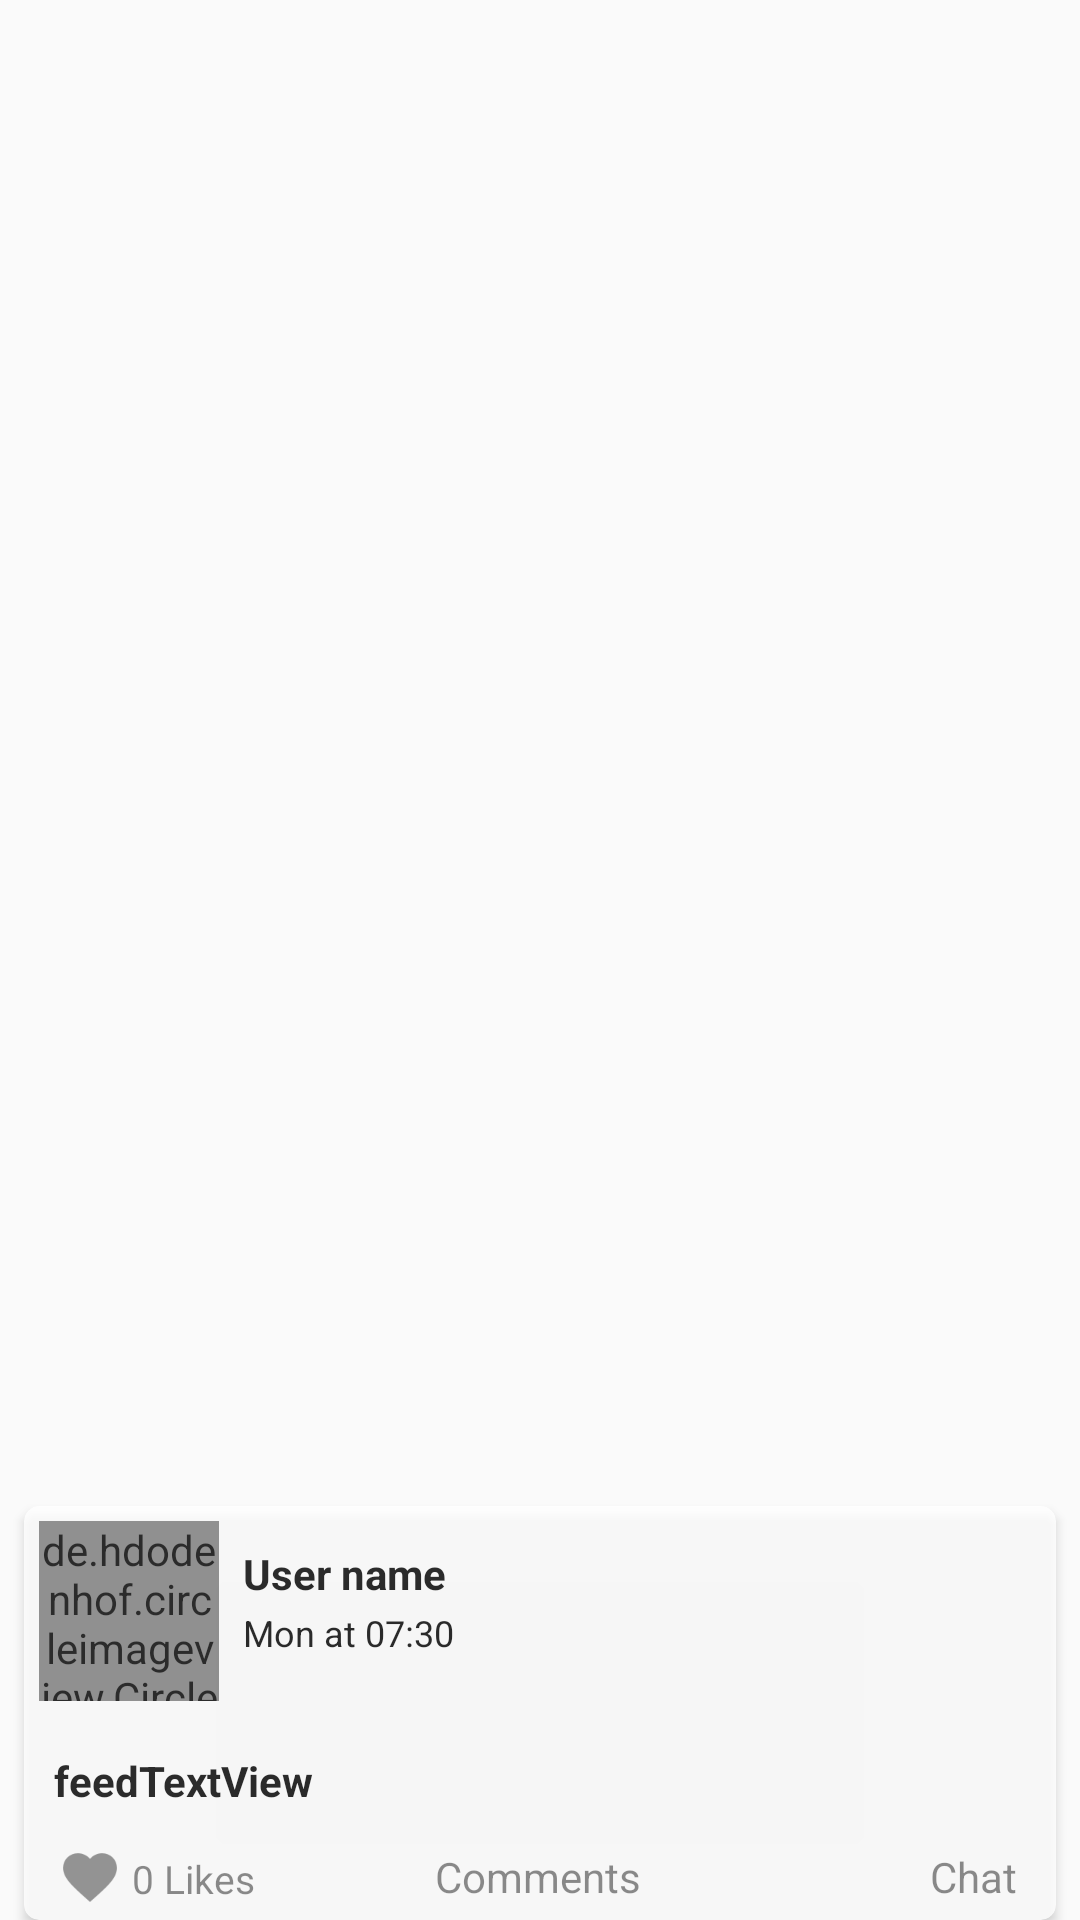

Layout XML and referenced resources for this Android screen:
<!-- AndroidManifest.xml: application theme AppTheme -->
<!-- res/layout/home_list_item.xml -->
<?xml version="1.0" encoding="utf-8"?>
<android.support.constraint.ConstraintLayout xmlns:android="http://schemas.android.com/apk/res/android"
    xmlns:app="http://schemas.android.com/apk/res-auto"
    xmlns:tools="http://schemas.android.com/tools"
    android:layout_width="match_parent"
    android:layout_height="wrap_content"
    android:layout_marginTop="3dp"
   >

    <android.support.v7.widget.CardView
        android:id="@+id/homeCardView"
        android:layout_width="match_parent"
        android:layout_height="wrap_content"
        android:layout_marginStart="8dp"
        android:layout_marginLeft="8dp"
        android:layout_marginEnd="8dp"
        android:layout_marginRight="8dp"
        android:layout_marginBottom="0dp"
        android:alpha="0.8"
        app:cardCornerRadius="5dp"
        app:layout_constraintBottom_toBottomOf="parent"
        app:layout_constraintEnd_toEndOf="parent"
        app:layout_constraintStart_toStartOf="parent">


        <android.support.constraint.ConstraintLayout
            android:layout_width="match_parent"
            android:layout_height="match_parent"

            android:padding="5dp">


            <de.hdodenhof.circleimageview.CircleImageView
                android:id="@+id/profileIcon"
                android:layout_width="60dp"
                android:layout_height="60dp"
                android:layout_gravity="center"
                android:alpha="1"
                android:src="@drawable/profile_image"
                app:civ_border_color="#2a272d"
                app:civ_border_width="2dp"
                app:layout_constraintStart_toStartOf="parent"
                app:layout_constraintTop_toTopOf="parent" />

            <TextView
                android:id="@+id/userName"
                android:layout_width="wrap_content"
                android:layout_height="wrap_content"
                android:layout_gravity="center"
                android:layout_marginStart="8dp"
                android:layout_marginLeft="8dp"
                android:layout_marginTop="8dp"
                android:text="@string/user_name"
                android:textColor="@android:color/black"
                android:textSize="14sp"
                android:textStyle="bold"
                app:layout_constraintStart_toEndOf="@+id/profileIcon"
                app:layout_constraintTop_toTopOf="parent" />

            <TextView
                android:id="@+id/dateAndTime"
                android:layout_width="wrap_content"
                android:layout_height="wrap_content"
                android:layout_gravity="center"
                android:layout_marginStart="8dp"
                android:layout_marginLeft="8dp"
                android:layout_marginTop="2dp"
                android:text="@string/date_time"
                android:textColor="@android:color/black"
                android:textSize="12sp"
                app:layout_constraintStart_toEndOf="@+id/profileIcon"
                app:layout_constraintTop_toBottomOf="@+id/userName" />

            <ImageView
                android:id="@+id/likeImageView"
                android:layout_width="18dp"
                android:layout_height="18dp"
                android:layout_marginStart="8dp"
                android:layout_marginLeft="8dp"
                android:src="@drawable/like_button"
                app:layout_constraintBottom_toBottomOf="parent"
                app:layout_constraintStart_toStartOf="parent" />

            <TextView
                android:id="@+id/likesTextView"
                android:layout_width="wrap_content"
                android:layout_height="wrap_content"
                android:layout_gravity="center"
                android:layout_marginStart="5dp"
                android:layout_marginLeft="5dp"
                android:text="@string/likes"
                android:textSize="13sp"
                app:layout_constraintBottom_toBottomOf="parent"
                app:layout_constraintStart_toEndOf="@+id/likeImageView" />

            <TextView
                android:id="@+id/commentsTextView"
                android:layout_width="wrap_content"
                android:layout_height="wrap_content"
                android:layout_gravity="center"
                android:layout_marginStart="60dp"
                android:layout_marginLeft="60dp"
                android:drawableStart="@drawable/baseline_mode_comment_black_18dp"
                android:drawableLeft="@drawable/baseline_mode_comment_black_18dp"
                android:text="@string/comments"
                app:layout_constraintBottom_toBottomOf="parent"
                app:layout_constraintStart_toEndOf="@+id/likesTextView" />

            <TextView
                android:id="@+id/chatTextView"
                android:layout_width="wrap_content"
                android:layout_height="wrap_content"
                android:layout_gravity="center"
                android:layout_marginEnd="8dp"
                android:layout_marginRight="8dp"
                android:drawableStart="@drawable/baseline_chat_black_18dp"
                android:drawableLeft="@drawable/baseline_chat_black_18dp"
                android:text="@string/chat"
                app:layout_constraintBottom_toBottomOf="parent"
                app:layout_constraintEnd_toEndOf="parent" />

            <TextView
                android:id="@+id/feedTextView"
                android:layout_width="match_parent"
                android:layout_height="wrap_content"
                android:layout_marginTop="12dp"
                android:layout_marginBottom="8dp"
                android:padding="5dp"
                android:paddingLeft="5dp"
                android:paddingRight="5dp"
                android:text="@string/feed"
                android:textColor="@android:color/black"
                android:textStyle="bold"
                app:layout_constraintBottom_toTopOf="@+id/commentsTextView"
                app:layout_constraintStart_toStartOf="parent"
                app:layout_constraintTop_toBottomOf="@+id/profileIcon" />

        </android.support.constraint.ConstraintLayout>

    </android.support.v7.widget.CardView>

</android.support.constraint.ConstraintLayout>
<!-- resources referenced by this layout -->
<resources>
  <!-- drawable like_button: png bitmap (drawable-hdpi, 559 bytes) -->
  <string name="chat">Chat</string>
  <string name="comments">Comments</string>
  <string name="date_time">Mon at 07:30</string>
  <string name="feed">feedTextView</string>
  <string name="likes">0 Likes</string>
  <string name="user_name">User name</string>
  <style name="AppTheme" parent="Theme.AppCompat.Light.NoActionBar">
          
          <item name="colorPrimary">@color/colorPrimary</item>
          <item name="colorPrimaryDark">@color/colorPrimaryDark</item>
          <item name="colorAccent">@color/colorAccent</item>
      </style>
  <color name="colorPrimary">@android:color/white</color>
  <color name="colorPrimaryDark">#2a272d</color>
  <color name="colorAccent">#D81B60</color>
</resources>
